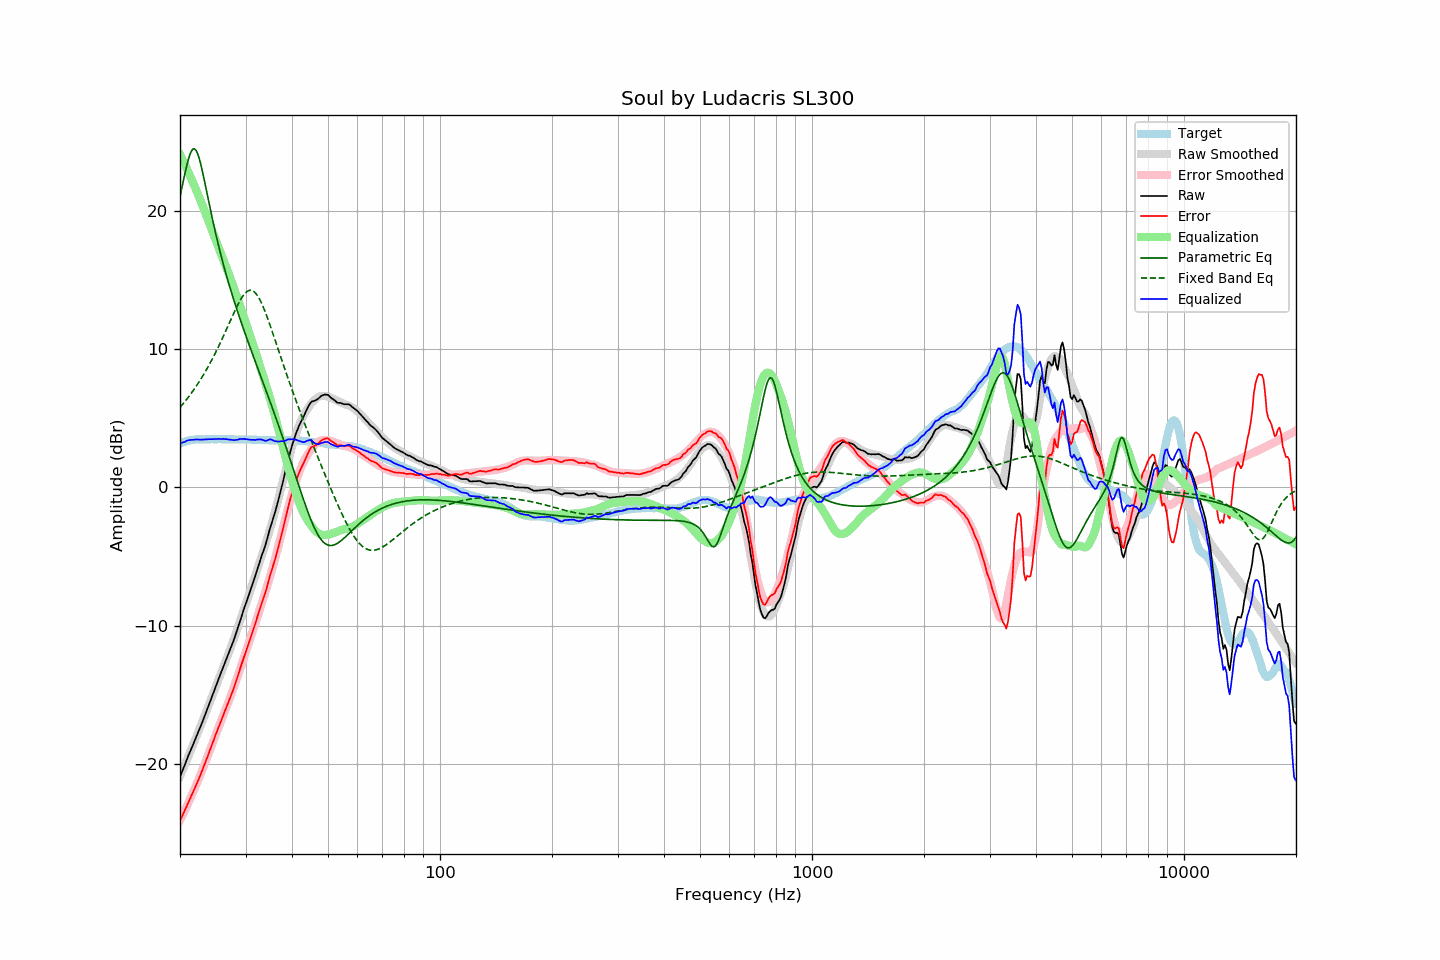

The data file committed next to this chart (first rows):
frequency, raw, error, smoothed, error_smoothed, equalization, parametric_eq, fixed_band_eq, equalized_raw, equalized_smoothed, target
20.00, -20.94, -24.11, -20.89, -24.08, 24.08, 21.04, 5.79, 3.14, 3.20, 3.17
20.20, -20.64, -23.86, -20.61, -23.85, 23.85, 21.59, 5.93, 3.21, 3.23, 3.22
20.40, -20.34, -23.60, -20.34, -23.61, 23.61, 22.14, 6.07, 3.27, 3.27, 3.27
20.61, -20.06, -23.36, -20.06, -23.36, 23.36, 22.68, 6.21, 3.30, 3.30, 3.30
20.81, -19.74, -23.09, -19.78, -23.11, 23.11, 23.18, 6.35, 3.37, 3.33, 3.35
21.02, -19.45, -22.84, -19.50, -22.86, 22.86, 23.64, 6.50, 3.41, 3.36, 3.39
21.23, -19.18, -22.59, -19.22, -22.60, 22.60, 24.02, 6.65, 3.43, 3.39, 3.41
21.44, -18.89, -22.32, -18.93, -22.34, 22.34, 24.31, 6.81, 3.45, 3.41, 3.43
21.66, -18.63, -22.08, -18.65, -22.08, 22.08, 24.47, 6.97, 3.45, 3.43, 3.45
21.87, -18.34, -21.80, -18.36, -21.81, 21.81, 24.49, 7.14, 3.46, 3.45, 3.46
22.09, -18.06, -21.54, -18.07, -21.53, 21.53, 24.38, 7.31, 3.47, 3.47, 3.48
22.31, -17.78, -21.27, -17.78, -21.26, 21.26, 24.13, 7.48, 3.47, 3.48, 3.49
22.54, -17.51, -21.00, -17.49, -20.98, 20.98, 23.78, 7.66, 3.46, 3.48, 3.49
22.76, -17.23, -20.71, -17.20, -20.69, 20.69, 23.34, 7.84, 3.46, 3.49, 3.49
22.99, -16.94, -20.42, -16.91, -20.40, 20.40, 22.84, 8.03, 3.46, 3.49, 3.48
23.22, -16.63, -20.11, -16.61, -20.10, 20.10, 22.30, 8.23, 3.47, 3.49, 3.48
23.45, -16.32, -19.79, -16.31, -19.80, 19.80, 21.74, 8.42, 3.49, 3.49, 3.48
23.69, -16.02, -19.51, -16.01, -19.50, 19.50, 21.17, 8.63, 3.47, 3.49, 3.49
23.92, -15.69, -19.18, -15.70, -19.19, 19.19, 20.61, 8.84, 3.50, 3.49, 3.49
24.16, -15.38, -18.87, -15.39, -18.88, 18.88, 20.05, 9.05, 3.50, 3.49, 3.49
24.40, -15.07, -18.57, -15.08, -18.57, 18.57, 19.51, 9.27, 3.50, 3.49, 3.50
24.65, -14.77, -18.26, -14.77, -18.26, 18.26, 18.98, 9.49, 3.49, 3.49, 3.49
24.89, -14.44, -17.93, -14.47, -17.96, 17.96, 18.46, 9.72, 3.51, 3.49, 3.49
25.14, -14.15, -17.64, -14.16, -17.65, 17.65, 17.96, 9.96, 3.50, 3.49, 3.49
25.39, -13.83, -17.33, -13.86, -17.35, 17.35, 17.48, 10.20, 3.52, 3.49, 3.50
25.65, -13.55, -17.05, -13.56, -17.06, 17.06, 17.01, 10.44, 3.51, 3.49, 3.50
25.91, -13.25, -16.74, -13.27, -16.76, 16.76, 16.56, 10.69, 3.51, 3.49, 3.49
26.16, -12.94, -16.43, -12.97, -16.46, 16.46, 16.12, 10.95, 3.52, 3.49, 3.49
26.43, -12.66, -16.15, -12.67, -16.16, 16.16, 15.69, 11.20, 3.50, 3.49, 3.49
26.69, -12.37, -15.86, -12.37, -15.86, 15.86, 15.28, 11.46, 3.49, 3.49, 3.49
26.96, -12.08, -15.57, -12.07, -15.55, 15.55, 14.88, 11.72, 3.47, 3.49, 3.49
27.23, -11.78, -15.27, -11.76, -15.24, 15.24, 14.48, 11.98, 3.46, 3.48, 3.49
27.50, -11.48, -14.97, -11.44, -14.93, 14.93, 14.10, 12.24, 3.45, 3.48, 3.49
27.77, -11.17, -14.65, -11.12, -14.60, 14.60, 13.73, 12.50, 3.43, 3.48, 3.48
28.05, -10.86, -14.33, -10.80, -14.28, 14.28, 13.36, 12.75, 3.42, 3.48, 3.48
28.33, -10.50, -13.96, -10.47, -13.94, 13.94, 13.00, 13.00, 3.45, 3.48, 3.47
28.62, -10.15, -13.62, -10.13, -13.61, 13.61, 12.65, 13.23, 3.45, 3.48, 3.47
28.90, -9.77, -13.24, -9.79, -13.27, 13.27, 12.30, 13.45, 3.50, 3.48, 3.48
29.19, -9.42, -12.88, -9.45, -12.93, 12.93, 11.96, 13.65, 3.51, 3.47, 3.47
29.48, -9.06, -12.54, -9.11, -12.58, 12.58, 11.63, 13.83, 3.51, 3.47, 3.48
29.78, -8.71, -12.18, -8.76, -12.23, 12.23, 11.30, 13.98, 3.52, 3.47, 3.47
30.08, -8.38, -11.86, -8.41, -11.88, 11.88, 10.97, 14.11, 3.49, 3.47, 3.48
30.38, -8.04, -11.51, -8.05, -11.52, 11.52, 10.64, 14.20, 3.48, 3.47, 3.47
30.68, -7.71, -11.18, -7.70, -11.17, 11.17, 10.32, 14.25, 3.46, 3.47, 3.47
30.99, -7.37, -10.84, -7.36, -10.82, 10.82, 10.00, 14.26, 3.45, 3.46, 3.47
31.30, -7.03, -10.49, -7.01, -10.48, 10.48, 9.69, 14.24, 3.44, 3.46, 3.46
31.61, -6.68, -10.14, -6.67, -10.13, 10.13, 9.37, 14.17, 3.45, 3.46, 3.46
31.93, -6.34, -9.80, -6.32, -9.78, 9.78, 9.05, 14.06, 3.43, 3.46, 3.46
32.24, -5.95, -9.40, -5.97, -9.42, 9.42, 8.74, 13.91, 3.47, 3.45, 3.45
32.57, -5.59, -9.04, -5.61, -9.06, 9.06, 8.43, 13.72, 3.47, 3.45, 3.45
32.89, -5.22, -8.66, -5.25, -8.70, 8.70, 8.11, 13.51, 3.48, 3.44, 3.45
33.22, -4.88, -8.31, -4.89, -8.33, 8.33, 7.80, 13.26, 3.46, 3.44, 3.44
33.55, -4.54, -7.98, -4.53, -7.96, 7.96, 7.49, 12.99, 3.42, 3.43, 3.44
33.89, -4.22, -7.65, -4.16, -7.59, 7.59, 7.17, 12.70, 3.37, 3.43, 3.43
34.23, -3.82, -7.25, -3.79, -7.21, 7.21, 6.85, 12.39, 3.39, 3.42, 3.43
34.57, -3.39, -6.80, -3.41, -6.83, 6.83, 6.54, 12.07, 3.44, 3.42, 3.42
34.92, -2.95, -6.37, -3.02, -6.44, 6.44, 6.22, 11.74, 3.49, 3.42, 3.42
35.27, -2.58, -5.99, -2.63, -6.04, 6.04, 5.90, 11.40, 3.46, 3.41, 3.41
35.62, -2.22, -5.63, -2.22, -5.63, 5.63, 5.57, 11.06, 3.41, 3.41, 3.41
35.97, -1.85, -5.26, -1.80, -5.21, 5.21, 5.25, 10.71, 3.35, 3.41, 3.41
... 635 more rows
